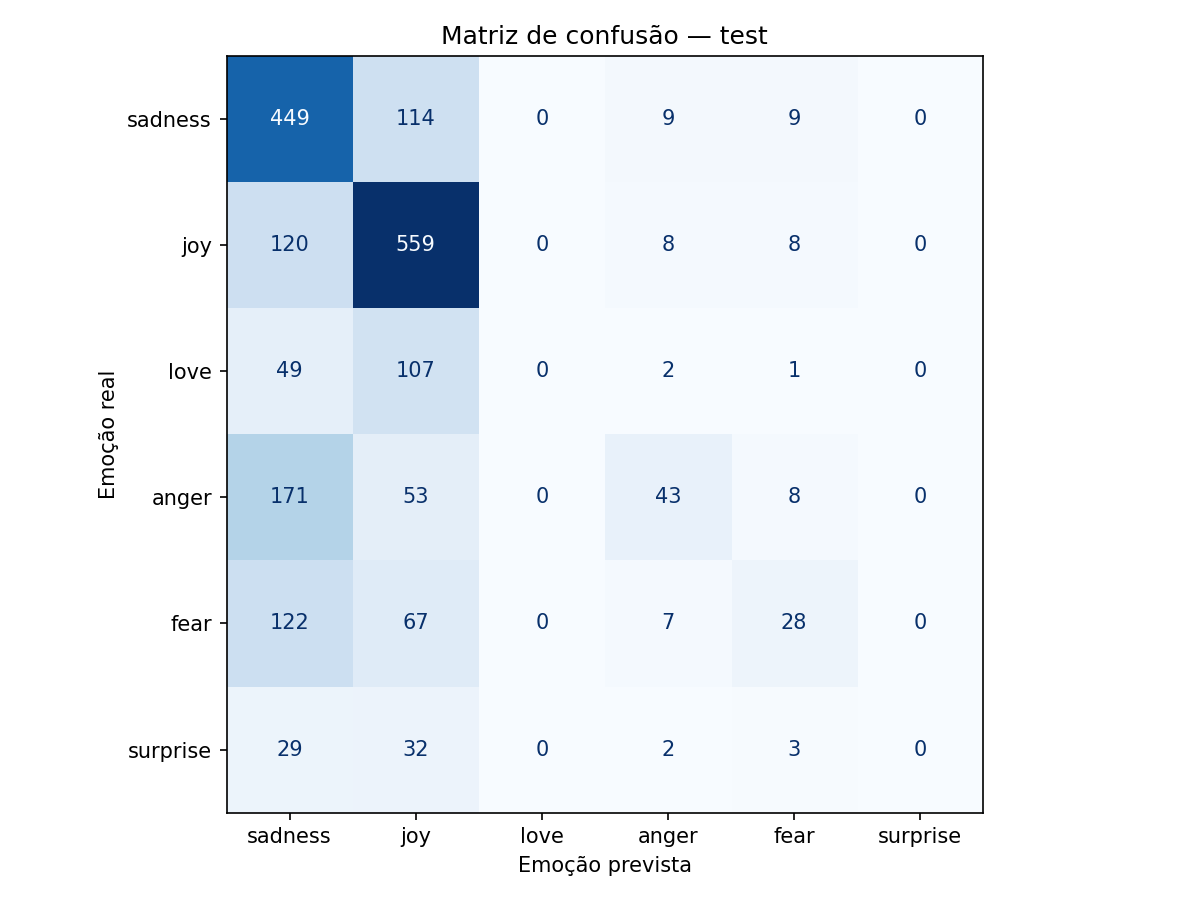

Values plotted in this chart, from the file beside it:
Emoção real, sadness, joy, love, anger, fear, surprise
sadness, 449, 114, 0, 9, 9, 0
joy, 120, 559, 0, 8, 8, 0
love, 49, 107, 0, 2, 1, 0
anger, 171, 53, 0, 43, 8, 0
fear, 122, 67, 0, 7, 28, 0
surprise, 29, 32, 0, 2, 3, 0
